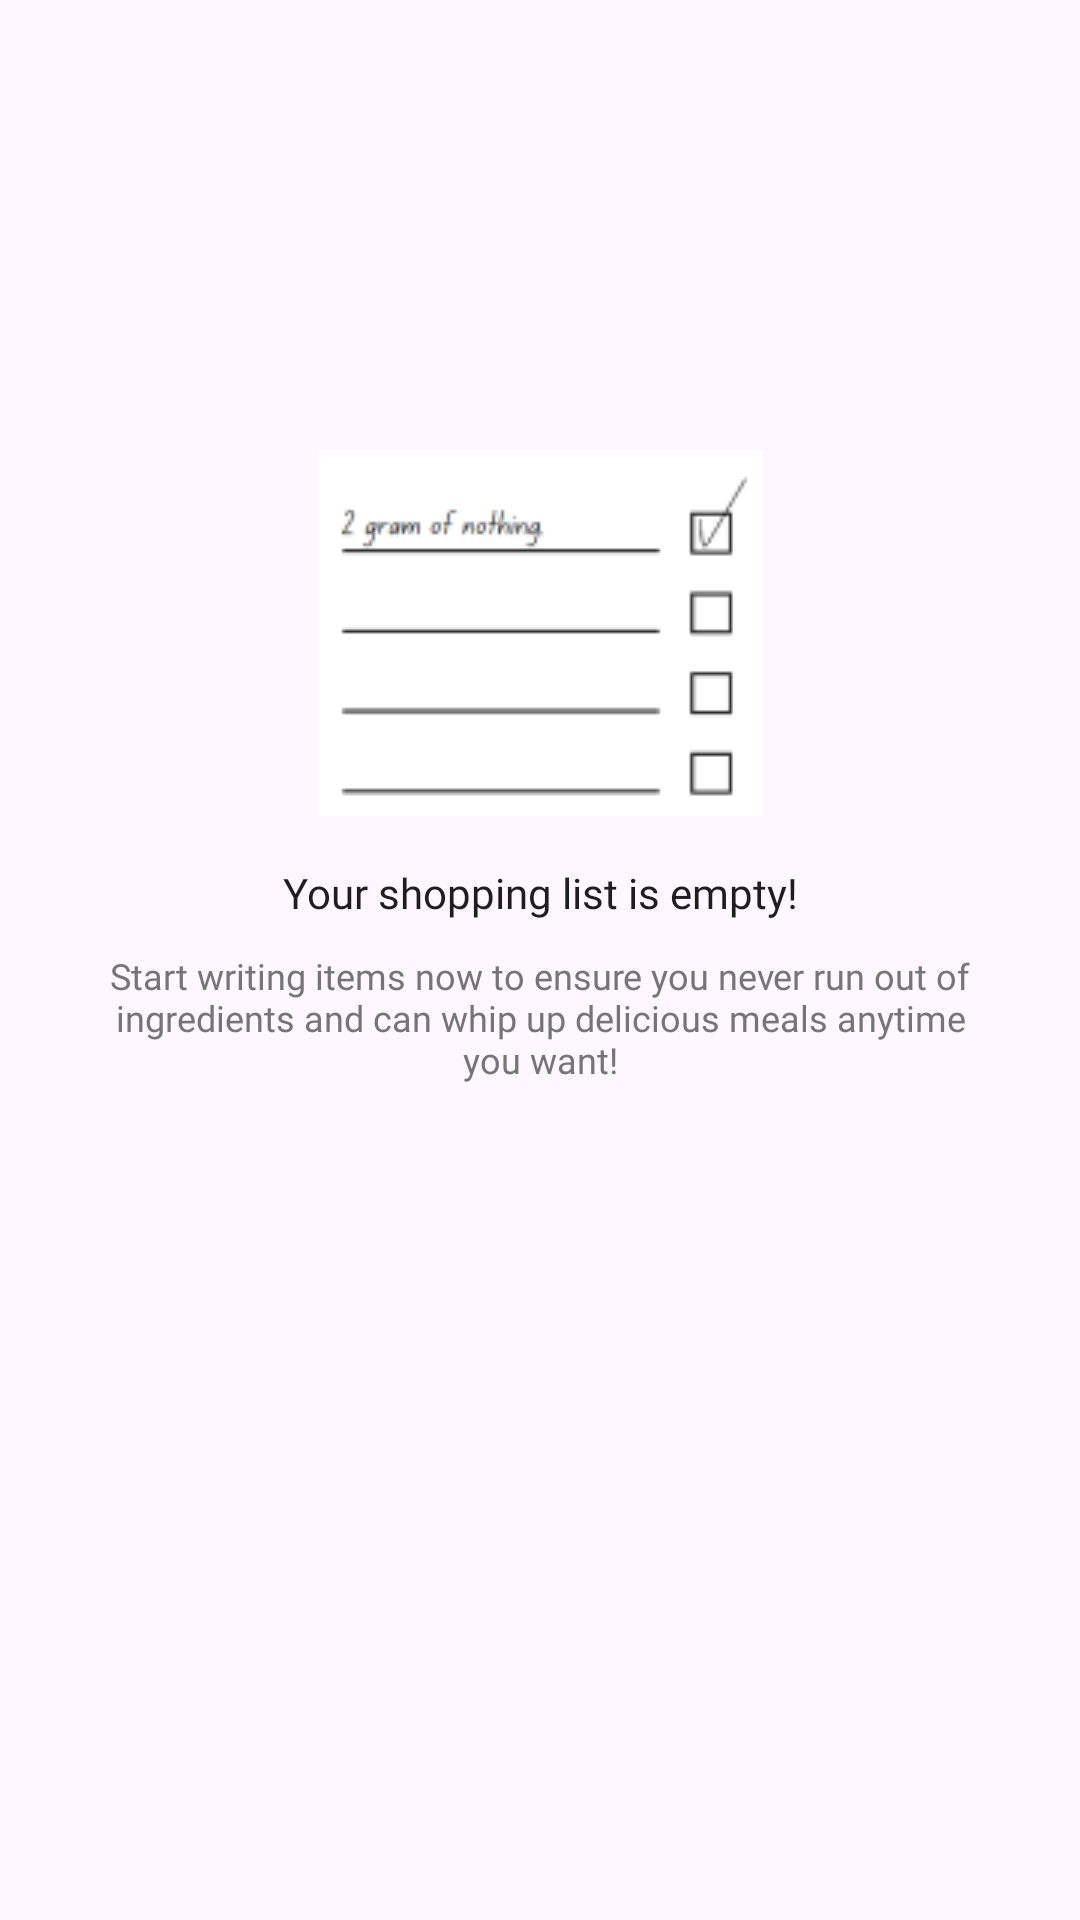

Produce the Android XML layout that renders to this screen, including the resource entries it uses.
<!-- AndroidManifest.xml: application theme Theme.DishDazzle -->
<!-- res/layout/fragment_shopping_list.xml -->
<?xml version="1.0" encoding="utf-8"?>
<androidx.core.widget.NestedScrollView xmlns:android="http://schemas.android.com/apk/res/android"
    xmlns:tools="http://schemas.android.com/tools"
    xmlns:app="http://schemas.android.com/apk/res-auto"
    android:layout_width="match_parent"
    android:layout_height="match_parent"
    android:layout_margin="20dp"
    tools:context=".ui.shoppinglist.ShoppingListFragment">

    <androidx.constraintlayout.widget.ConstraintLayout
        android:layout_width="match_parent"
        android:layout_height="match_parent">

        <androidx.recyclerview.widget.RecyclerView
            android:id="@+id/rv_shopping_list_need"
            android:layout_width="match_parent"
            android:layout_height="wrap_content"
            app:layout_constraintEnd_toEndOf="parent"
            app:layout_constraintStart_toStartOf="parent"
            app:layout_constraintTop_toTopOf="parent"
            tools:listitem="@layout/item_shopping_list" />

        <ImageView
            android:id="@+id/iv_illust_empty_shopping"
            android:layout_width="wrap_content"
            android:layout_height="wrap_content"
            android:layout_marginTop="150dp"
            android:src="@drawable/illust_empty_shopping"
            app:layout_constraintEnd_toEndOf="parent"
            app:layout_constraintStart_toStartOf="parent"
            app:layout_constraintTop_toTopOf="parent" />

        <TextView
            android:id="@+id/tv_empty_shopping"
            android:layout_width="0dp"
            android:layout_height="wrap_content"
            android:text="@string/empty_shopping"
            android:textSize="14sp"
            android:textColor="@color/dark_gray"
            android:textAlignment="center"
            android:fontFamily="@font/poppins_medium"
            android:layout_marginHorizontal="32dp"
            android:layout_marginTop="16dp"
            app:layout_constraintStart_toStartOf="parent"
            app:layout_constraintEnd_toEndOf="parent"
            app:layout_constraintTop_toBottomOf="@+id/iv_illust_empty_shopping" />

        <TextView
            android:id="@+id/tv_empty_shopping_desc"
            android:layout_width="0dp"
            android:layout_height="wrap_content"
            android:text="@string/empty_shopping_desc"
            android:textSize="12sp"
            android:textColor="@color/gray"
            android:textAlignment="center"
            android:fontFamily="@font/poppins_regular"
            android:layout_marginHorizontal="32dp"
            android:layout_marginTop="10dp"
            app:layout_constraintStart_toStartOf="parent"
            app:layout_constraintEnd_toEndOf="parent"
            app:layout_constraintTop_toBottomOf="@+id/tv_empty_shopping" />

        <ProgressBar
            android:id="@+id/progress_bar"
            android:layout_width="wrap_content"
            android:layout_height="wrap_content"
            style="@style/ProgressBar"
            android:layout_marginTop="250dp"
            app:layout_constraintStart_toStartOf="parent"
            app:layout_constraintEnd_toEndOf="parent"
            app:layout_constraintTop_toTopOf="parent"/>

    </androidx.constraintlayout.widget.ConstraintLayout>

</androidx.core.widget.NestedScrollView>
<!-- res/layout/item_shopping_list.xml (included above) -->
<?xml version="1.0" encoding="utf-8"?>
<androidx.cardview.widget.CardView xmlns:android="http://schemas.android.com/apk/res/android"
    android:layout_width="match_parent"
    android:layout_height="wrap_content"
    xmlns:app="http://schemas.android.com/apk/res-auto">

    <androidx.constraintlayout.widget.ConstraintLayout
        android:layout_width="match_parent"
        android:layout_height="wrap_content">

        <TextView
            android:id="@+id/tv_shopping_ingredients_measure"
            android:layout_width="0dp"
            android:layout_height="wrap_content"
            android:fontFamily="@font/poppins_regular"
            android:text="@string/food_measure"
            android:textColor="@color/black"
            android:textSize="12sp"
            app:layout_constraintBottom_toBottomOf="parent"
            app:layout_constraintEnd_toEndOf="parent"
            app:layout_constraintHorizontal_bias="0.0"
            app:layout_constraintStart_toStartOf="parent"
            app:layout_constraintTop_toTopOf="parent"
            app:layout_constraintWidth_percent="0.25" />

        <TextView
            android:id="@+id/tv_shopping_ingredients_name"
            android:layout_width="0dp"
            android:layout_height="wrap_content"
            android:fontFamily="@font/poppins_regular"
            android:text="@string/food_ingredient"
            android:textColor="@color/black"
            android:textSize="12sp"
            app:layout_constraintBottom_toBottomOf="parent"
            app:layout_constraintEnd_toEndOf="parent"
            app:layout_constraintStart_toStartOf="parent"
            app:layout_constraintTop_toTopOf="parent"
            app:layout_constraintVertical_bias="0.526"
            app:layout_constraintWidth_percent="0.45" />

        <ImageView
            android:id="@+id/btn_delete_item"
            android:layout_width="wrap_content"
            android:layout_height="wrap_content"
            android:clickable="true"
            android:focusable="true"
            android:padding="11dp"
            android:src="@drawable/ic_delete"
            app:layout_constraintBottom_toBottomOf="parent"
            app:layout_constraintEnd_toEndOf="parent"
            app:layout_constraintHorizontal_bias="0.959"
            app:layout_constraintTop_toTopOf="parent"
            app:layout_constraintWidth_percent="0.15" />

    </androidx.constraintlayout.widget.ConstraintLayout>

</androidx.cardview.widget.CardView>
<!-- resources referenced by this layout -->
<resources>
  <color name="black">#FF000000</color>
  <color name="dark_gray">#1E1E1E</color>
  <color name="gray">#757575</color>
  <!-- drawable ic_delete: png bitmap (drawable, 230 bytes) -->
  <!-- drawable illust_empty_shopping: png bitmap (drawable, 2940 bytes) -->
  <string name="empty_shopping">Your shopping list is empty!</string>
  <string name="empty_shopping_desc">Start writing items now to ensure you never run out of ingredients and can whip up delicious meals anytime you want!</string>
  <string name="food_ingredient">One of the ingredient</string>
  <string name="food_measure">Measure</string>
  <style name="ProgressBar">
          <item name="android:visibility">invisible</item>
      </style>
  <style name="Theme.DishDazzle" parent="Base.Theme.DishDazzle" />
  <style name="Base.Theme.DishDazzle" parent="Theme.Material3.DayNight">
          <item name="colorPrimary">@color/dark_red</item>
          <item name="colorPrimaryDark">@color/very_dark_red</item>
          <item name="colorAccent">@color/gray</item>
          <item name="android:statusBarColor">@color/white</item>
          <item name="android:navigationBarColor">@color/white</item>
      </style>
  <color name="dark_red">#692b26</color>
  <color name="very_dark_red">#25130E</color>
  <color name="white">#FFFFFFFF</color>
</resources>
